pico-8 play session: hold ← + tap ❎, after a click and taps of 🅾, ❎, 🅾+❎, 🅾 in the second before t = 0

[t = 2 s] hold ← ~2s, tap ❎ ~4×
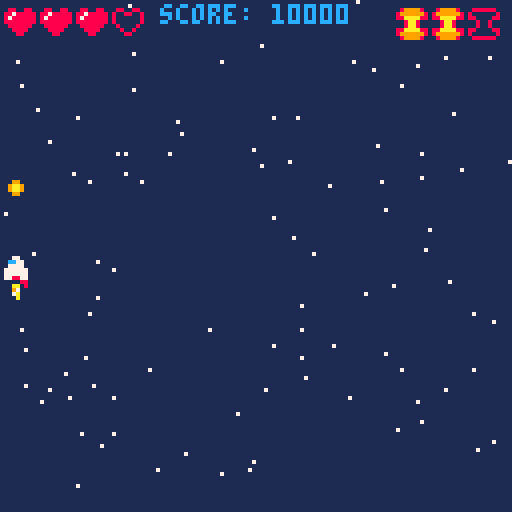
[t = 4 s] hold ← ~4s, tap ❎ ~7×
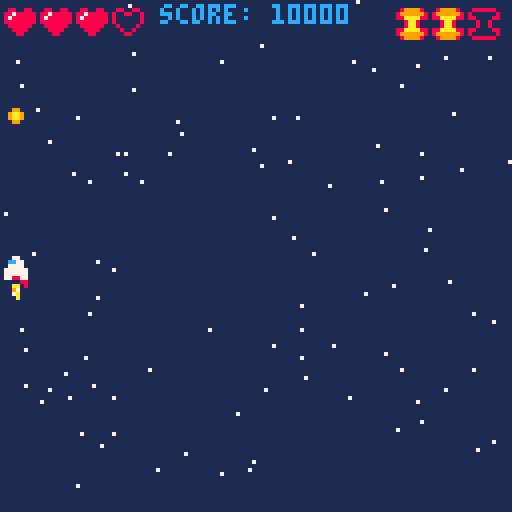
[t = 6 s] hold ← ~6s, tap ❎ ~10×
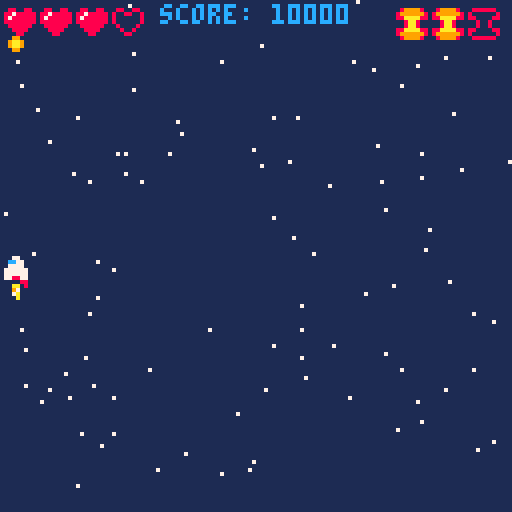

pico-8 cartridge
version 43
__lua__
-- player controls lesson 3 --
-- init() calls once at start --
function _init()
	cls(1)
	-- position of ship --
	shipx=64
	shipy=64
	-- speed of ship
	shipspdx=1
	shipspdy=1
	-- ship sprite
	shipspr=1
	flamespr=6
	
	-- position of primary bullet
	bullxp=64
	-- draw frame of bullet off screen
	bullyp=-10
	
	-- position of secondary bullet
	bullxs=64
	bullys=-10

		-- position of special bullet
	bullx3=64
	bully3=-10
	
	-- muzzle flash
	muzzle=0
	

	--score
	score=10000

	--lives
	lives=3
	
	--bomb count
	bombs=3
	
	-- star tables
	starx={}
	stary={}
	for i=1,100 do
		add(starx, flr(rnd(128)))
		add(stary, flr(rnd(128)))
	end

end
-- update() makes changes on screen --
function _update()

	-- controls --

	shipspdx=0
	shipspdy=0
	shipspr=1
	if btn(0) then
		shipspdx=-2
		shipspr=2
	end
	
	if btn(1) then
		shipspdx=2
		shipspr=3
	end
	
	if btn(2) then
		shipspdy=-2
	end
	
	if btn(3) then
		shipspdy=2
	end
	
	if btnp(5) and not btnp(4) then
		bullxp=shipx
		bullyp=shipy-3
		sfx(2)
		muzzle=3
	end
	
	if btnp(4) and not btnp(5)  then
		bullxs=shipx
		bullys=shipy-3
		sfx(0)
		muzzle=4
	end
	
	if btnp(4) and btnp(5) then
		bullx3=shipx
		bully3=shipy-3
		sfx(1)
		muzzle=5
		bombs-=1
	end

 -- moving the ship --
	shipx=shipx+shipspdx
	shipy=shipy+shipspdy
	
	-- move the bullet --
	bullyp=bullyp-3
	bullys=bullys-3
	bully3=bully3-3
	
	-- animate flame --
	flamespr=flamespr+1
	if flamespr>9 then
		flamespr=5
	end
	
	-- animate muzzle
	if muzzle>0 then
		muzzle=muzzle-1
	end
	
	
	-- checking for edge of screen --

		if shipx>120 then
	 	shipx=120
		end
	
	 if shipx<0 then
	 	shipx=0
	 end
	 
	 if shipy>120 then
	 	shipy=120
	 end
	 
	 if shipy<0 then
	 	shipy=0
	 end
	end
-- draw() draws frame on screen --
function _draw()
	cls(1)
	starfield()
 spr(shipspr,shipx,shipy)
 spr(flamespr,shipx,shipy+4)
	spr(32,bullxp,bullyp)
	spr(48,bullxs,bullys)
	spr(56,bullx3,bully3)
	
	if muzzle > 0 then
		circfill(shipx+3, shipy-2,muzzle,7)
	end
	
	print("score: "..score,40,1,12)
	--lua count starts at 1, not 0
	for i=1,4 do
		if lives>=i then
			spr(12,i*9-8,1)
		else
			spr(11,i*9-8,1)
		end
	end
	
	--bomb count--
		for i=1,3 do
		if bombs>=i then
			spr(56,i*9+90,2)
		else
			spr(57,i*9+90,2)
		end
	end
end



--extra notes--
	--nil
	--score=nil
	
	-- .. operator -- concatenates	instead of '+'
	--score="score:"..10000
	
		--[[
	">" only in "if" statement
	loop i if heart
	1    1 3>1 yes
	2    2 3>2 yes
	3    3 3>3 !no
	4    4 4>4 !no

	--]]
	
		-- array/list/table
	--stars={"spiderman","ironman","hulk","thor","hawkeye"}
	--can add additional index
	--stars[6]="black widow"
	--same with add()
	--add(stars, "starlord")
	--del() to delete entry
	--del(stars, "spiderman")
	-- hash (pound) sign gets length of array
-->8
function starfield()
	for i=1,#starx do
		pset(starx[i],stary[i],7)
	end
end	
__gfx__
00000000000770000007700000077000000000000000000000000000000000000000000000000000000000000000000000000000000000000000000000000000
00000000007cc70000cc77000077cc00000000000000000000000000000000000000000000000000000000000880088008800880000000000000000000000000
00700700007777000077770000777700000000000000000000000000000000000000000000000000000000008008800888788888000000000000000000000000
000770000777777007777770077777700000000000000000000aa000000aa000000aa000000aa000000000008000000887888888000000000000000000000000
00077000077777700777777007777770000000000000000000979900000970000097990000097000000000008000000888888888000000000000000000000000
00700700077887700778877007788770000000000000000000aa7a000007a00000aa7a000007a000000000000800008008888880000000000000000000000000
0000000008800880000008800880000000000000000000000007a0000000a0000007a000000a0000000000000080080000888800000000000000000000000000
000000000800008000000080080000000000000000000000000a000000000000000a000000000000000000000008800000088000000000000000000000000000
55000055000000000000000000000000000000000000000000000000000000000000000000000000000000000000000000000000000000000000000000000000
05000050000000000000000000000000000000000000000000000000000000000000000000000000000000000000000000000000000000000000000000000000
00500500000000000000000000000000000000000000000000000000000000000000000000000000000000000000000000000000000000000000000000000000
08855880000000000000000000000000000000000000000000000000000000000000000000000000000000000000000000000000000000000000000000000000
00555500000000000000000000000000000000000000000000000000000000000000000000000000000000000000000000000000000000000000000000000000
05055050000000000000000000000000000000000000000000000000000000000000000000000000000000000000000000000000000000000000000000000000
05000050000000000000000000000000000000000000000000000000000000000000000000000000000000000000000000000000000000000000000000000000
50000005000000000000000000000000000000000000000000000000000000000000000000000000000000000000000000000000000000000000000000000000
00000000000000000000000000000000000000000000000000000000000000000000000000000000000000000000000000000000000000000000000000000000
00000000000000000000000000000000000000000000000000000000000000000000000000000000000000000000000000000000000000000000000000000000
00099000000000000000000000000000000000000000000000000000000000000000000000000000000000000000000000000000000000000000000000000000
009aa900000000000000000000000000000000000000000000000000000000000000000000000000000000000000000000000000000000000000000000000000
009aa900000000000000000000000000000000000000000000000000000000000000000000000000000000000000000000000000000000000000000000000000
00099000000000000000000000000000000000000000000000000000000000000000000000000000000000000000000000000000000000000000000000000000
00000000000000000000000000000000000000000000000000000000000000000000000000000000000000000000000000000000000000000000000000000000
00000000000000000000000000000000000000000000000000000000000000000000000000000000000000000000000000000000000000000000000000000000
000bb000000000000000000000000000000000000000000000000000000000000899998008888880000000000000000000000000000000000000000000000000
000bb000000000000000000000000000000000000000000000000000000000008999999880000008000000000000000000000000000000000000000000000000
000bb0000000000000000000000000000000000000000000000000000000000088aaaa8888000088000000000000000000000000000000000000000000000000
000bb00000000000000000000000000000000000000000000000000000000000008aa80000800800000000000000000000000000000000000000000000000000
000bb00000000000000000000000000000000000000000000000000000000000008aa80000800800000000000000000000000000000000000000000000000000
000000000000000000000000000000000000000000000000000000000000000088aaaa8888000088000000000000000000000000000000000000000000000000
000bb000000000000000000000000000000000000000000000000000000000008999999880000008000000000000000000000000000000000000000000000000
000bb000000000000000000000000000000000000000000000000000000000000899998008888880000000000000000000000000000000000000000000000000
